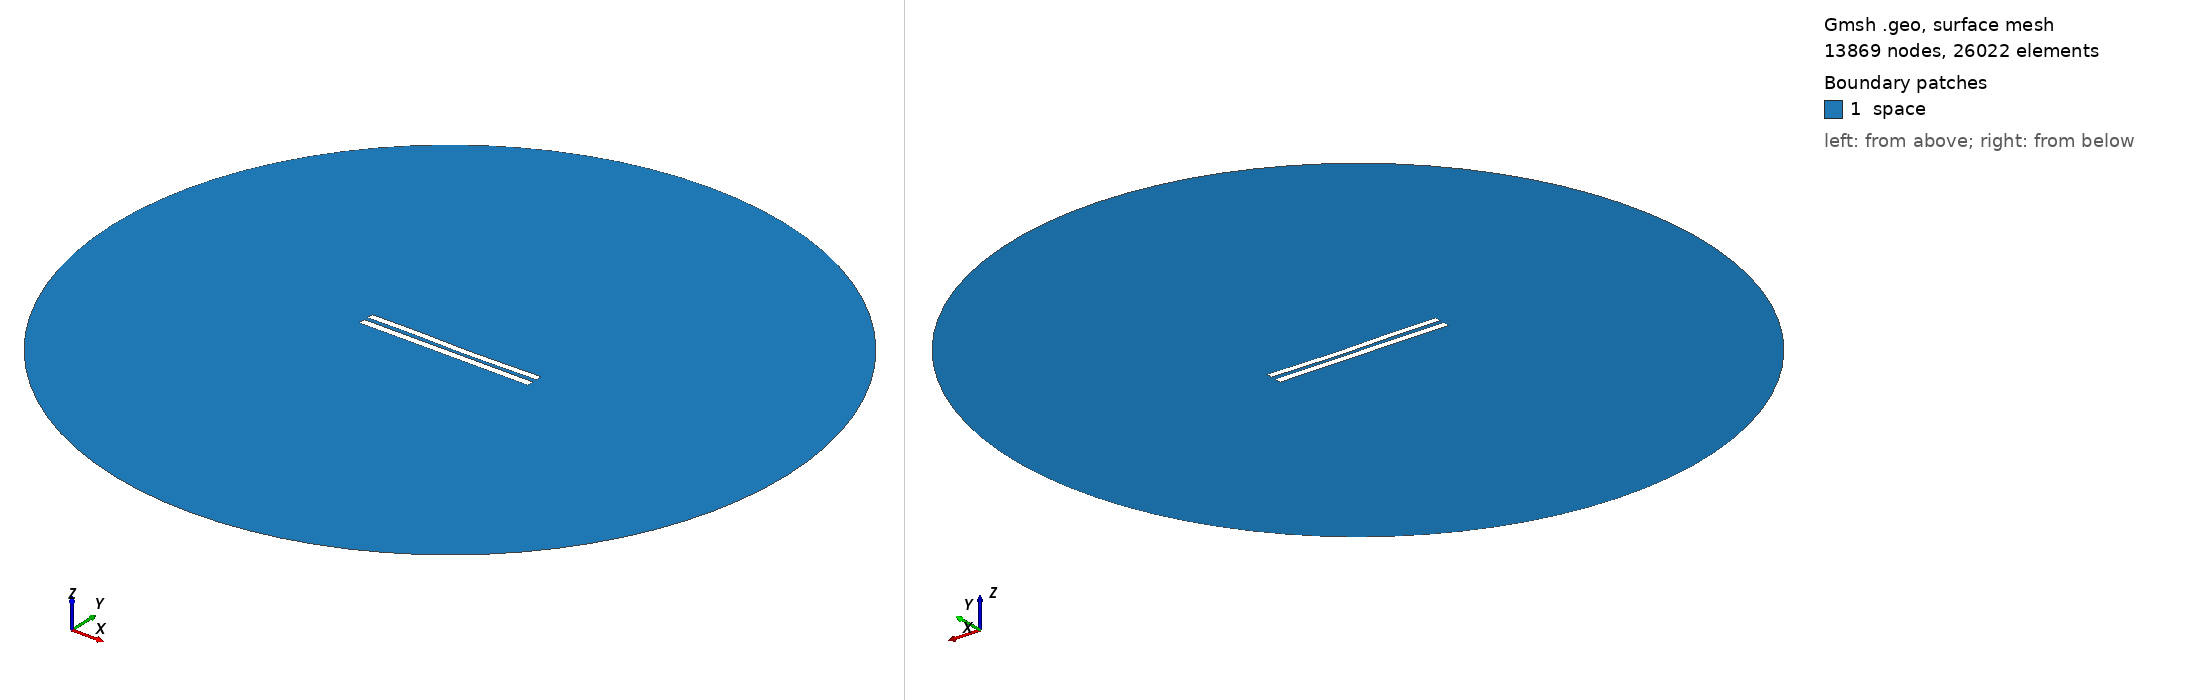

Gmsh geometry script, surface-meshed: 13869 nodes, 26022 surface elements. Boundary patches (legend numbers): 1 space. Left view from above one corner, right view from below the opposite corner. Legend entries are the model's physical surfaces. The drawing asked Gmsh for element sizes between 1% and 20% of the model's largest extent; the script's own settings can give other sizes.

=== 5774.geo (drawn) ===
//---------------------------------------
// Geometry kernel
//---------------------------------------

SetFactory("OpenCASCADE");



//---------------------------------------
// Parameters of the geometry
//---------------------------------------

// Overetch of the upper plate
overetch = 0.125;

// Distance between the plates
distance = 2.5;

// Discretization over the x axis (for the deformation)
nx = 50; 

// Length of the plate
L = 100 - overetch; 

// Number of modes
n = 4; 

// 1st mode coefficient
coeff(1) = -0.075;
beta(1) = 0.596864 * 3.1415926535 / L;

// 2nd mode coefficient
coeff(2) = -0.15;
beta(2) = 1.49418 * 3.1415926535 / L;

// 3rd mode coefficient
coeff(3) = 0.15;
beta(3) = 2.50025 * 3.1415926535 / L;

// 4th mode coefficient
coeff(4) = 0.07499999999999998;
beta(4) = 3.49999 * 3.1415926535 / L;



//---------------------------------------
// Upper plate (deformed rectangle)
//---------------------------------------

// Coordiantes of the upper plate
xmin = -50;
xmax = 50 - overetch;

// Height of the upper plate
yheight = 4 - 2 * overetch;

// Indexes of the points
UpperID[] = {};
LowerID[] = {};
LeftID[] = {};
RightID[] = {};

// Point index
p = 1;

// Horizontal edges
For i In {1:nx}
    x = xmin + (i-1)*(xmax - xmin)/(nx-1);

    y_bottom = distance / 2 + overetch;
    For j In {1:n}
        C = (Cosh(beta(j)*L) + Cos(beta(j)*L)) / (Sinh(beta(j)*L) + Sin(beta(j)*L));
        y_bottom  = y_bottom + coeff(j) * (Cosh(beta(j)*(x+50)) - Cos(beta(j)*(x+50)) - C * (Sinh(beta(j)*(x+50)) - Sin(beta(j)*(x+50))));
    EndFor

    y_top = y_bottom + yheight;

    Point(p) = {x, y_top, 0, 1.0};
    UpperID[i] = p;
    p = p + 1;

    Point(p) = {x, y_bottom, 0, 1.0};
    LowerID[i] = p;
    p = p + 1;
EndFor

// Create point lists
UpperPts[] = {}; LowerPts[] = {};
For i In {1:nx}
  UpperPts[] += {UpperID[i]};
  LowerPts[] += {LowerID[i]};
EndFor

// Build splines
Spline(1) = {UpperPts[]};
Spline(2) = {LowerPts[]};
Line(3) = {LowerPts[nx-1], UpperPts[nx-1]};
Line(4) = {LowerPts[0], UpperPts[0]};

// Build the plane surface
Curve Loop(1) = {2, 3, -1, -4};
Plane Surface(1) = {1};



//---------------------------------------
// Lower plate (rectangle)
//---------------------------------------

// Vertices
Point(1001) = {-50, -1, 0, 1.0};
Point(1002) = { 50, -1, 0, 1.0};
Point(1003) = { 50,  -5, 0, 1.0};
Point(1004) = {-50,  -5, 0, 1.0};

// Edges
Line(5) = {1001, 1002};
Line(6) = {1002, 1003};
Line(7) = {1003, 1004};
Line(8) = {1004, 1001};

// Plane surface
Line Loop(2) = {5, 6, 7, 8};
Plane Surface(2) = {2}; 



//---------------------------------------
// Outer (fictious) boundary
//---------------------------------------

// Points
Point(1005) = {0, 0, 0};       // Center
Point(1006) = {200, 0, 0};     // Start point
Point(1007) = {0, 200, 0};     // 90 degrees
Point(1008) = {-200, 0, 0};    // 180 degrees
Point(1009) = {0, -200, 0};    // 270 degrees

// Circle arcs (each needs start, center, end)
Circle(9) = {1006, 1005, 1007};
Circle(10) = {1007, 1005, 1008};
Circle(11) = {1008, 1005, 1009};
Circle(12) = {1009, 1005, 1006};

// Plane surface for the entire domain
Curve Loop(3) = {9, 10, 11, 12};
Surface(3) = {3};

// Subtract the plates from the whole domain to obtain the actual domain where we want to solve the equations
BooleanDifference{ Surface{3}; Delete; }{ Surface{1}; Surface{2}; Delete; }




//---------------------------------------
// Transfinite Lines/Curves
//---------------------------------------

// Set the number of points on the boundaries
r = 7;

// Plates
Transfinite Curve {1, 2} = 50*r Using Progression 1;
Transfinite Curve {3, 4} = 2*r Using Progression 1;
Transfinite Line {5, 7} = 50*r Using Progression 1;
Transfinite Line {6, 8} = 2*r Using Progression 1;

// Outer boundary
Transfinite Line {9, 10, 11, 12} = 20 Using Progression 1;



//---------------------------------------
// Physical groups
//---------------------------------------                

// Physical curves (boundaries)
Physical Line("force_segment", 10) = {2};
Physical Line("upper_plate", 11) = {1, 3, 4};
Physical Line("lower_plate", 12) = {5, 6, 7, 8};
Physical Line("boundary", 20) = {9, 10, 11, 12};

// Physical Surfaces
Physical Surface("space", 30) = {3};



//---------------------------------------
// 6. Generate the Mesh
//---------------------------------------

// 2D mesh generation
Mesh 2;
